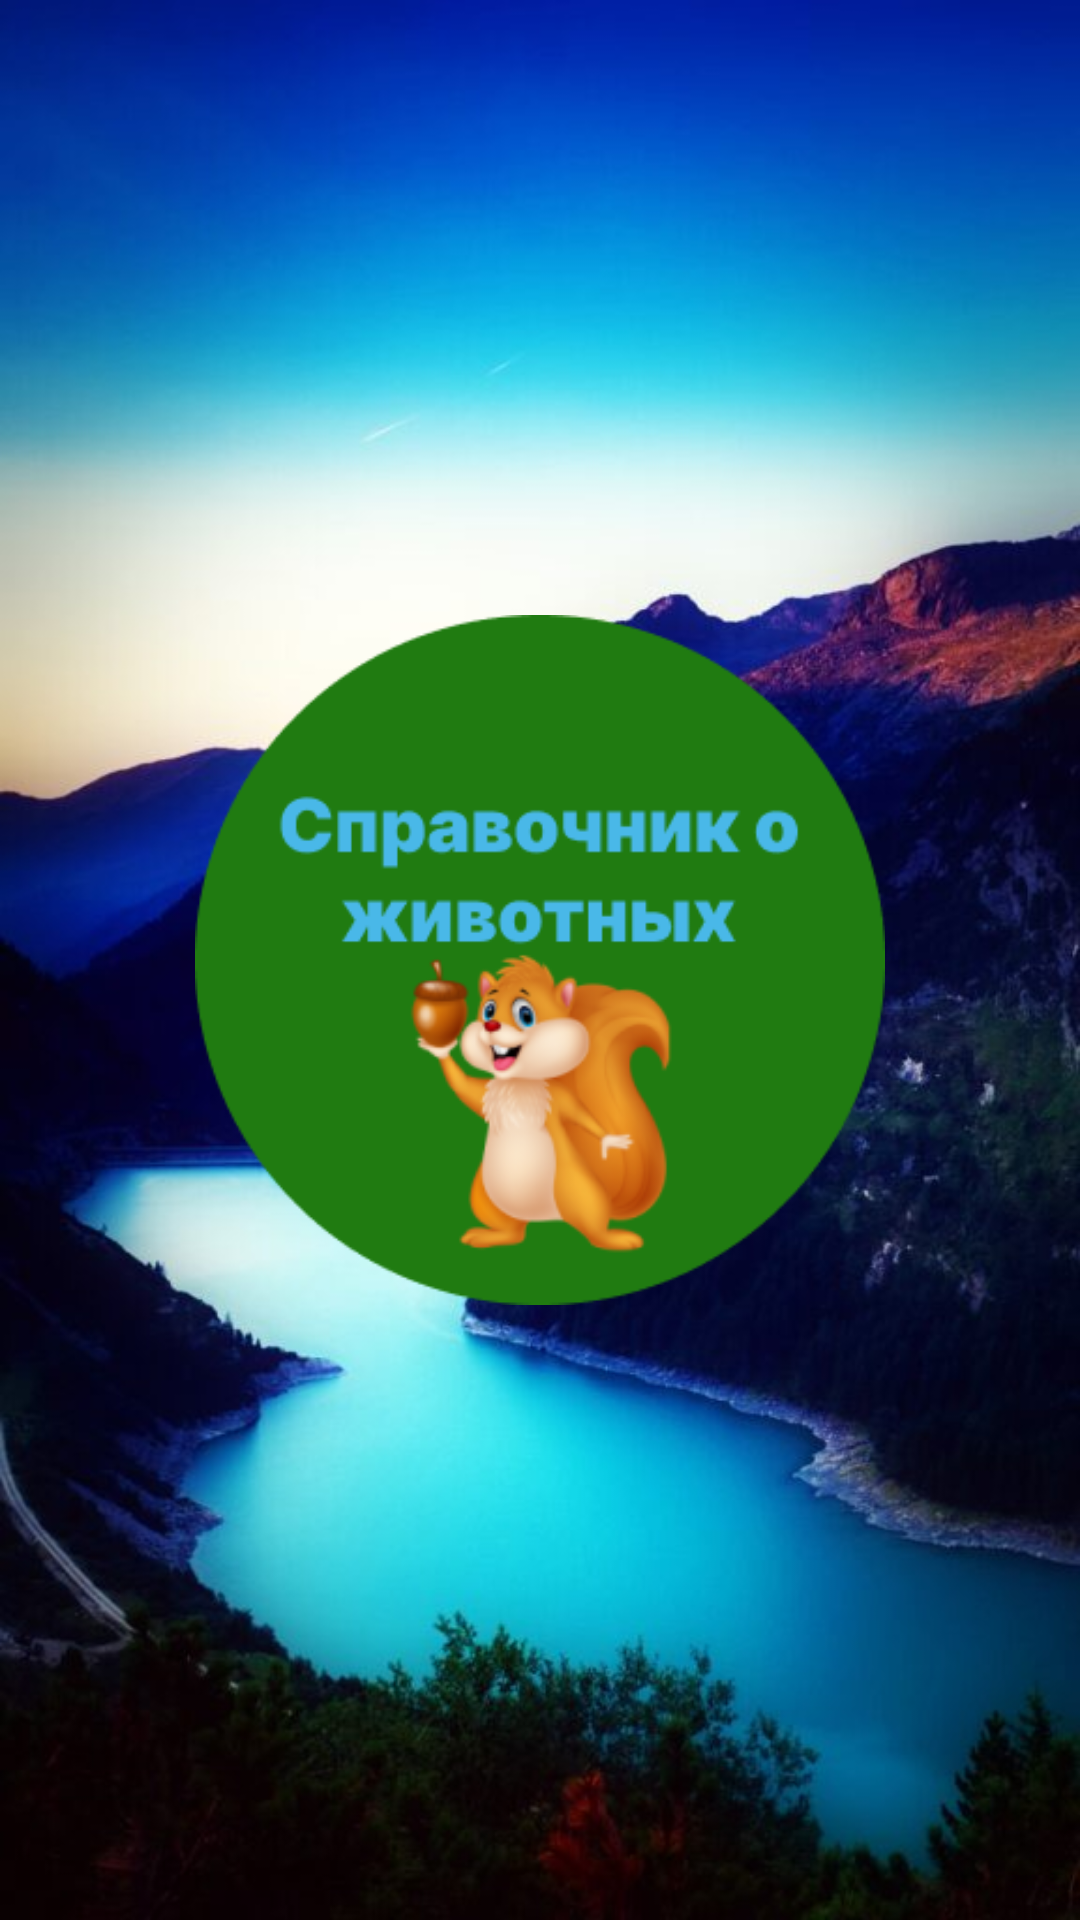

The Android layout XML behind this screen, and the referenced resources:
<!-- AndroidManifest.xml: application theme Theme.DirectoryAnimals -->
<!-- res/layout/activity_main.xml -->
<?xml version="1.0" encoding="utf-8"?>
<androidx.constraintlayout.widget.ConstraintLayout xmlns:android="http://schemas.android.com/apk/res/android"
    xmlns:app="http://schemas.android.com/apk/res-auto"
    xmlns:tools="http://schemas.android.com/tools"
    android:layout_width="match_parent"
    android:layout_height="match_parent"
    android:background="@drawable/fon"
    tools:context=".MainActivity">

    <ImageButton
        android:id="@+id/imageButton"
        android:layout_width="230dp"
        android:layout_height="230dp"
        android:background="@null"
        android:scaleType="centerCrop"
        app:layout_constraintBottom_toBottomOf="parent"
        app:layout_constraintEnd_toEndOf="parent"
        app:layout_constraintStart_toStartOf="parent"
        app:layout_constraintTop_toTopOf="parent"
        app:srcCompat="@drawable/ellipse" />
</androidx.constraintlayout.widget.ConstraintLayout>
<!-- resources referenced by this layout -->
<resources>
  <!-- drawable ellipse: png bitmap (drawable, 30511 bytes) -->
  <!-- drawable fon: jpg bitmap (drawable, 58729 bytes) -->
  <style name="Theme.DirectoryAnimals" parent="Theme.MaterialComponents.DayNight.DarkActionBar">
          
          <item name="colorPrimary">@color/purple_500</item>
          <item name="colorPrimaryVariant">@color/purple_700</item>
          <item name="colorOnPrimary">@color/white</item>
          
          <item name="colorSecondary">@color/teal_200</item>
          <item name="colorSecondaryVariant">@color/teal_700</item>
          <item name="colorOnSecondary">@color/black</item>
          
          <item name="android:statusBarColor">?attr/colorPrimaryVariant</item>
          
      </style>
  <!-- not gathered from this repository: default colours our renderer supplied (Android Studio template values) -->
  <color name="purple_500">#FF6200EE</color>
  <color name="purple_700">#FF3700B3</color>
  <color name="teal_200">#FF03DAC5</color>
  <color name="teal_700">#FF018786</color>
  <color name="black">#FF000000</color>
  <color name="white">#FFFFFFFF</color>
</resources>
